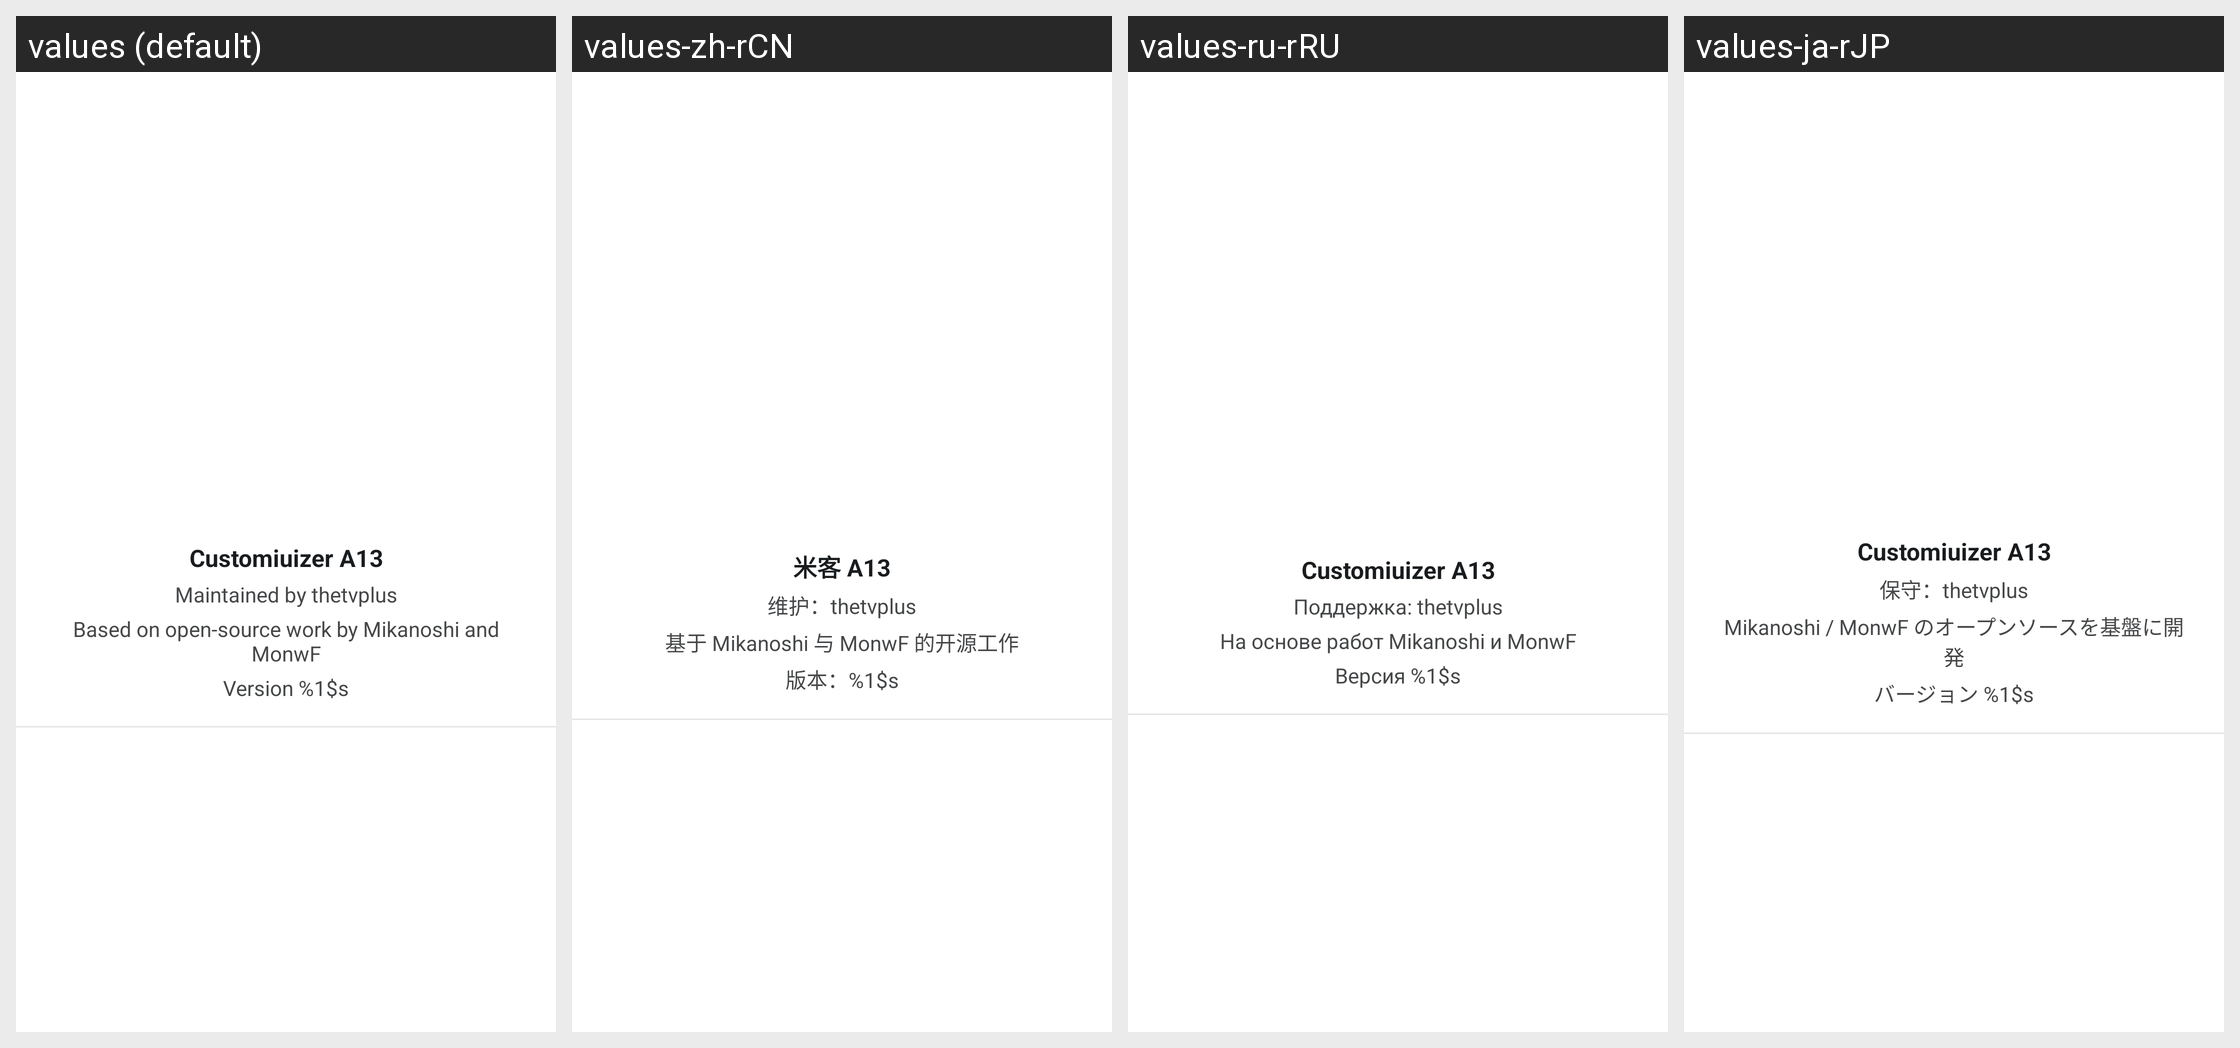

This grid shows one Android layout under several languages. Give, for every string resource on the screen, its name, the default text and each shown locale's text.
Android screen res/layout/fragment_about_head.xml rendered under 4 locales, left to right: values (default), values-zh-rCN, values-ru-rRU, values-ja-rJP. Device: Nexus 5 (rendered at 1080×1920; each locale shown at half size, 540×960, under a caption strip naming it); theme Theme.MaterialComponents.DayNight.NoActionBar.
Other locales in the repository, not shown: values-cs-rCZ, values-es-rES, values-pl-rPL, values-pt-rBR, values-tr-rTR, values-vi-rVN, values-zh-rTW.
Strings drawn on this screen, with the default value and each locale's value (text and hints the layout hard-codes, and strings that could not be matched under every locale, appear in the picture but are not listed):

app_name
  values: Customiuizer A13
  values-zh-rCN: 米客 A13
  values-ru-rRU: Customiuizer A13  [not translated; the default value is used]
  values-ja-rJP: Customiuizer A13  [not translated; the default value is used]

about_maintainer
  values: Maintained by thetvplus
  values-zh-rCN: 维护：thetvplus
  values-ru-rRU: Поддержка: thetvplus
  values-ja-rJP: 保守：thetvplus

about_based_on
  values: Based on open-source work by Mikanoshi and MonwF
  values-zh-rCN: 基于 Mikanoshi 与 MonwF 的开源工作
  values-ru-rRU: На основе работ Mikanoshi и MonwF
  values-ja-rJP: Mikanoshi / MonwF のオープンソースを基盤に開発

about_version
  values: Version %1$s
  values-zh-rCN: 版本：%1$s
  values-ru-rRU: Версия %1$s
  values-ja-rJP: バージョン %1$s
